Image classification data set "dataset" (ayushpaliwal1920/BloodGroup_image_recognization on GitHub). Class labels (8): A negative blood type, A positive blood type, AB negative blood type, AB positive blood type, B negative blood type, B positive blood type, O negative blood type, O positive blood type.

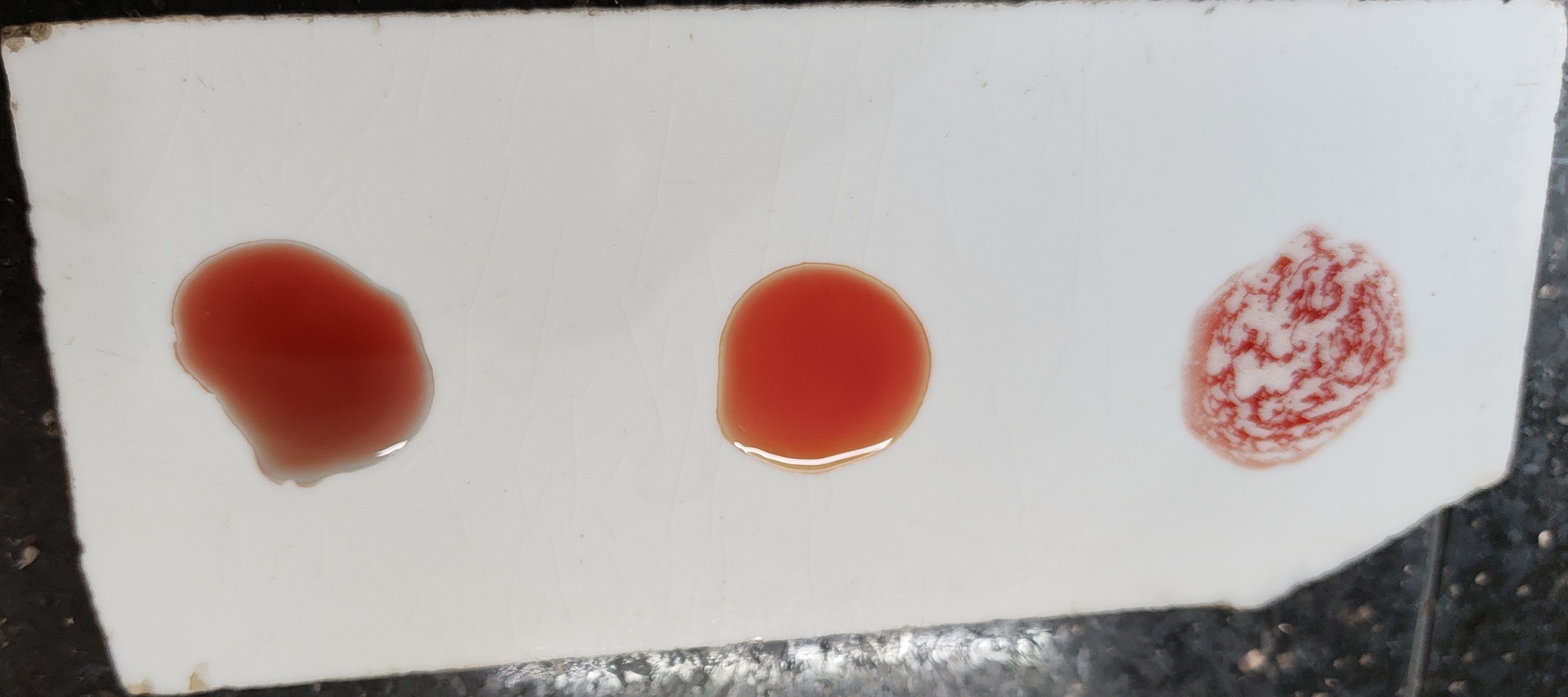
Label: O positive blood type

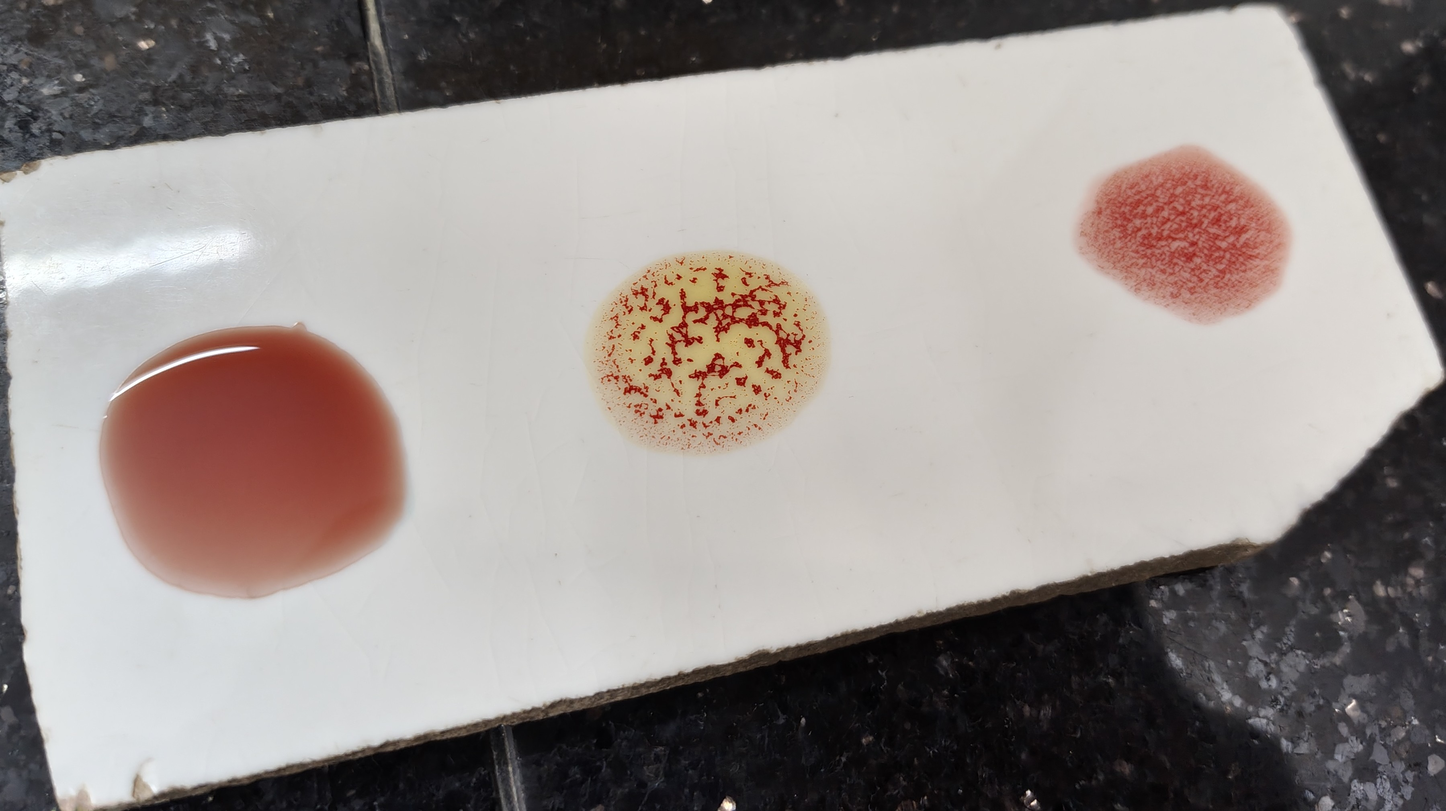
Label: B positive blood type

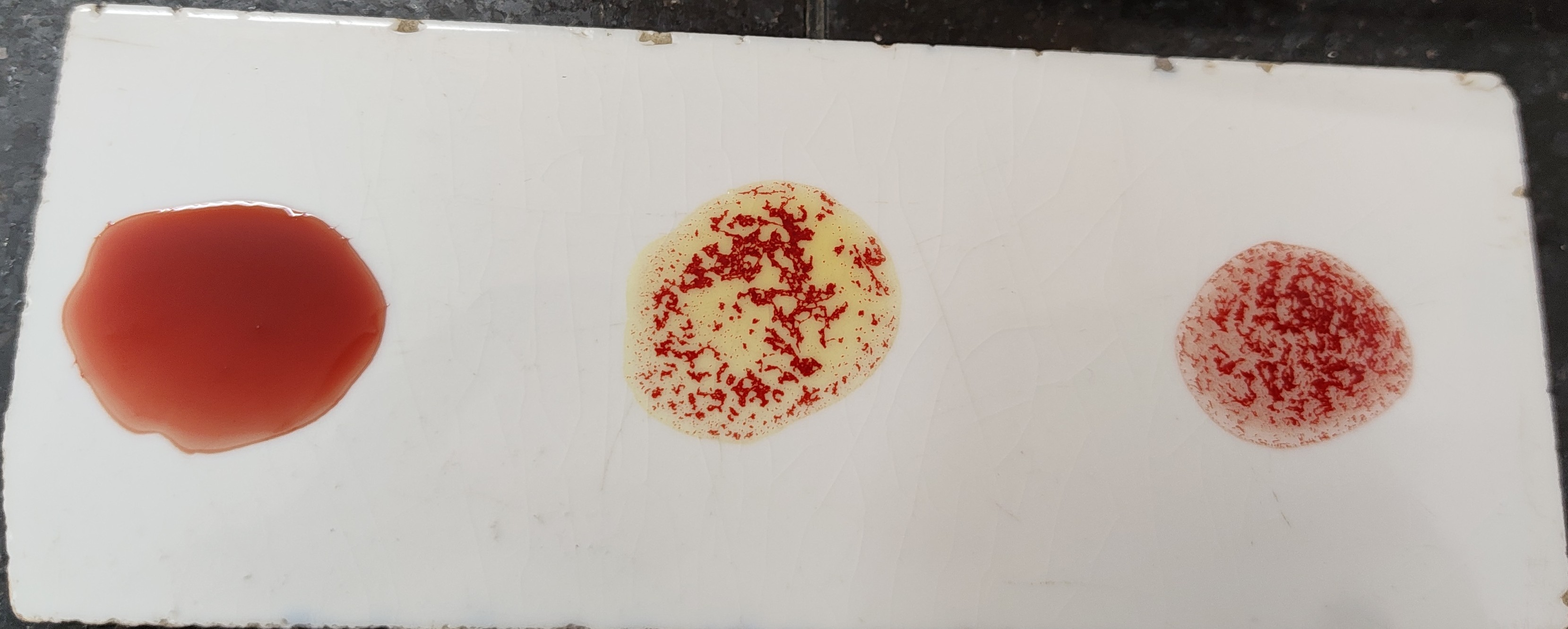
Label: B positive blood type

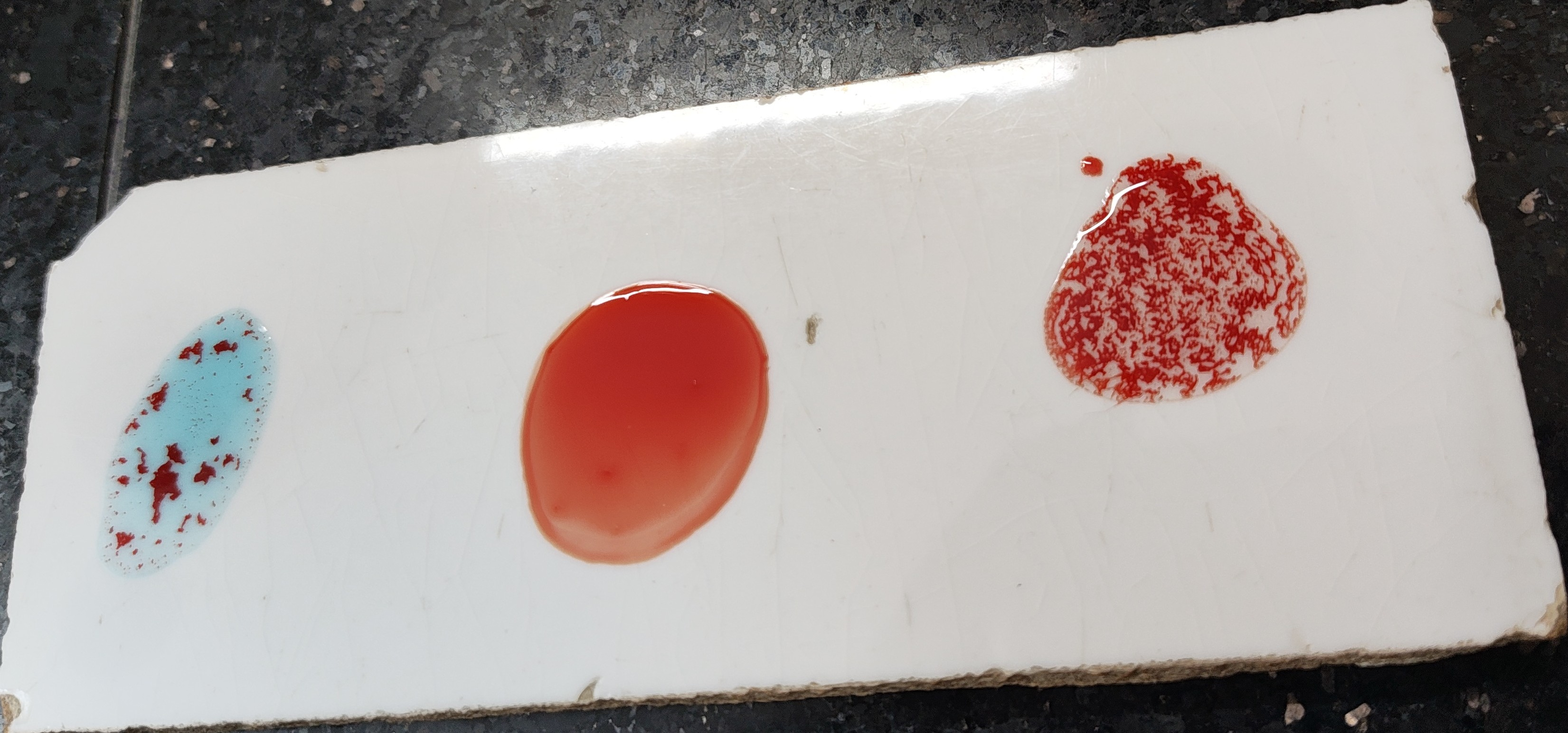
Label: A positive blood type

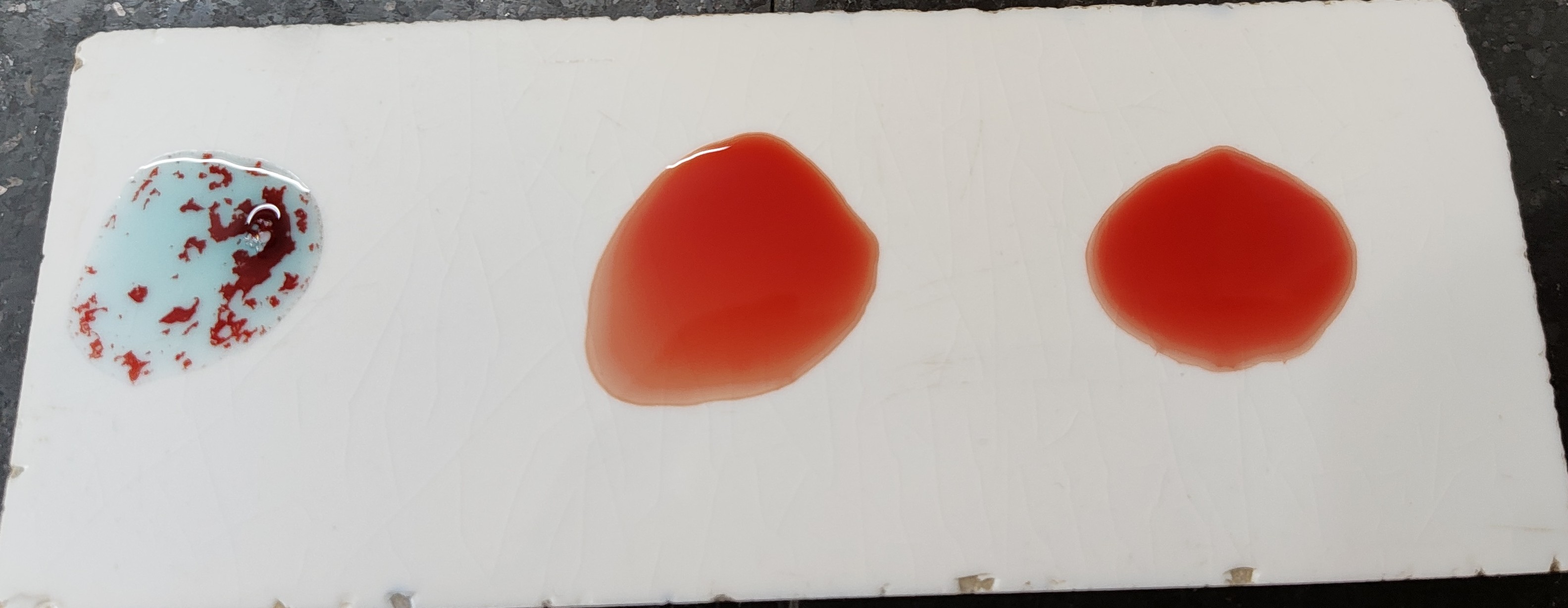
Label: A negative blood type

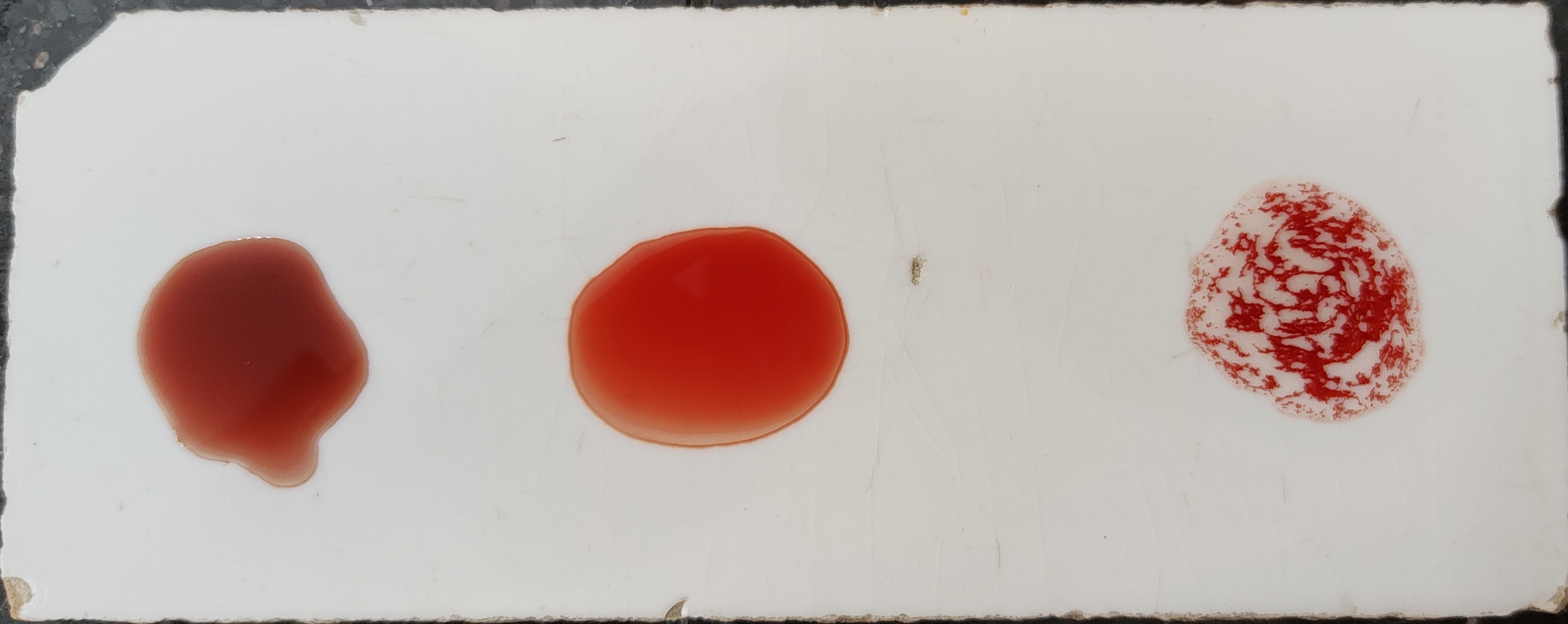
Label: O positive blood type
